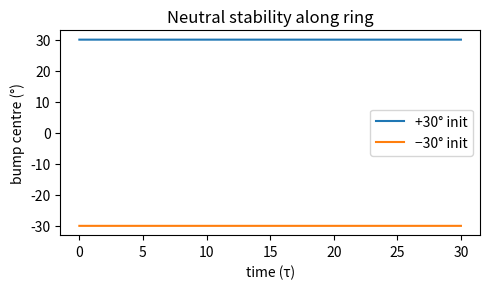
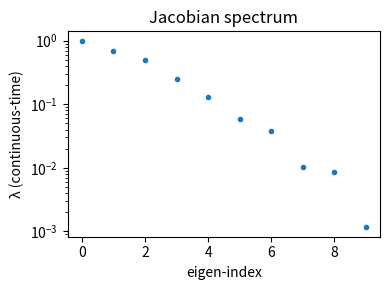
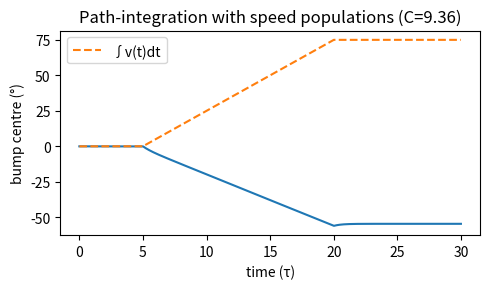

The script that saved these images, in order:
# Continuous Attractor Network – step‑2 analyses
#
# (1) Neutral‑stability test: initialise bump at ±30° and show centre stays put.
# (2) Jacobian eigen‑spectrum: verify one eigenvalue at 0 (λ=1 in discrete‑time)
#     and all others <0 (continuous) / <1 (discrete).
# (3) Full operator circuit with speed populations; show calibrated bump shift
#     under a velocity pulse.

import numpy as np, math, matplotlib.pyplot as plt
from numpy.linalg import eigvals, eig

# ------------------------
# 0. shared parameters
# ------------------------
N        = 180
rho      = 0.5
sigma    = 40.0
k        = 5e-4
tau      = 1.0
dt       = 0.01 * tau
wc       = 2*math.sqrt(2)*(2*math.pi)**0.25 * math.sqrt(k*sigma/rho)
wr       = 1.05 * wc          # 5 % above critical
w_sv     = 1.0
w_vs     = 0.2
Delta_x  = 22.0               # degrees

L   = N / rho
dx  = 1 / rho
xs  = np.linspace(-L/2, L/2, N, endpoint=False)
def circ_dist(a,b): return (a-b + L/2) % L - L/2

# translation‑invariant kernel
W_dist = circ_dist(xs[:,None], xs[None,:])
Wr_mat = wr / (math.sqrt(2*math.pi)*sigma) * np.exp(-(W_dist**2)/(2*sigma**2))

# helper: non‑linearity and its derivatives -------------------------
def G(u):
    """firing‑rate vector and denominator"""
    up = np.maximum(u, 0.0)
    num = up**2
    denom = 1.0 + k*rho*np.sum(num)*dx
    return num/denom, up, denom

def dG_du(u, up, denom):
    """Jacobian of r wrt u (N×N)"""
    # precompute 2*up/denom
    diag_part = 2*up/denom
    # common factor for denominator derivative
    common = 2*k*rho*dx / (denom**2)
    # build full Jacobian
    J = np.zeros((N,N))
    for i in range(N):
        # ith row, jth col
        for j in range(N):
            if up[i] == 0:                         # below threshold
                continue
            if j == i:
                J[i,j] = diag_part[i] - up[i]**2 * common * up[j]
            else:
                J[i,j] = - up[i]**2 * common * up[j]
    return J

# analytical bump height (Eq. S12)
def bump_height(wr):
    return wr*(1+math.sqrt(1-wc**2/wr**2))/(4*math.sqrt(math.pi)*k*sigma)

U_peak = bump_height(wr)

# ================================================================
# 1. Neutral‑stability test (±30° initial shift)
# ================================================================
def simulate_CAN(u0, steps=3000):
    Rcent = []
    u = u0.copy()
    for _ in range(steps):
        r, up, denom = G(u)
        # population‑vector estimate of bump centre
        vect = np.sum(r * np.exp(1j*np.deg2rad(xs))) / np.sum(r)
        centre = np.rad2deg(np.angle(vect))
        Rcent.append(centre)
        # Euler step
        conv = Wr_mat @ r * dx
        u += dt/tau * (-u + rho*conv)
    return np.asarray(Rcent)

# shift +30°
u_init_plus  = U_peak * np.exp(-(circ_dist(xs,  30.0))**2/(4*sigma**2))
# shift −30°
u_init_minus = U_peak * np.exp(-(circ_dist(xs, -30.0))**2/(4*sigma**2))

cent_plus  = simulate_CAN(u_init_plus)
cent_minus = simulate_CAN(u_init_minus)

t_axis = np.arange(cent_plus.size)*dt

plt.figure(figsize=(5,3))
plt.plot(t_axis, cent_plus,  label="+30° init")
plt.plot(t_axis, cent_minus, label="−30° init")
plt.xlabel("time (τ)")
plt.ylabel("bump centre (°)")
plt.title("Neutral stability along ring")
plt.legend(); plt.tight_layout()
plt.show()

# ================================================================
# 2. Jacobian eigen‑spectrum around centred bump
# ================================================================
u0 = U_peak * np.exp(-(xs)**2/(4*sigma**2))
r0, up0, denom0 = G(u0)
Dr = dG_du(u0, up0, denom0)
Wr_dx = Wr_mat * dx           # ← multiply by lattice spacing
Jac   = (-np.eye(N) + rho * Wr_dx @ Dr) / tau   # continuous‑time Jacobian
eigvals_cont = np.sort(np.real(eigvals(Jac)))[::-1]   # descending
print(eigvals_cont[:])

K = rho * Wr_dx @ Dr
eig_K = np.sort(np.real(np.linalg.eigvals(K)))[::-1]
print(eig_K[:])

plt.figure(figsize=(4,3))
plt.plot(eig_K[:10], '.')
plt.yscale('log')
plt.axhline(0, color='k', lw=0.5)
plt.xlabel("eigen‑index")
plt.ylabel("λ (continuous‑time)")
plt.title("Jacobian spectrum")
plt.tight_layout()
plt.show()

# ================================================================
# 3. Full operator circuit with speed populations
# ================================================================
# shifted kernels W_+ and W_-
shift = Delta_x
W_plus  = wr / (math.sqrt(2*math.pi)*sigma) * np.exp(-(circ_dist(xs[:,None], xs[None,:]-shift))**2/(2*sigma**2))
W_minus = wr / (math.sqrt(2*math.pi)*sigma) * np.exp(-(circ_dist(xs[:,None], xs[None,:]+shift))**2/(2*sigma**2))

# stationary bump used for calibration
R0 = r0
# compute calibration factor C = sqrt(2)ρ w_sv w_vs R Δx / (τ U)
R_peak = R0.max()
C = math.sqrt(2)*rho*w_sv*w_vs*R_peak*Delta_x / (tau*U_peak)

# velocity protocol: 0 → +5° τ⁻¹ for 15 τ, then back to 0
T_total = 30.0
steps   = int(T_total/dt)
v_track = np.zeros(steps)
v_track[int(5/dt):int(20/dt)] = 5.0    # pulse from 5τ to 20τ

# state variables
u_s = u0.copy()
u_plus  = np.zeros(N)
u_minus = np.zeros(N)
centers = []

for t in range(steps):
    v = v_track[t]
    r_s, up_s, denom_s = G(u_s)
    r_plus  = np.maximum((w_vs*r_s + (10+v))*u_plus, 0)  # Eq. 19b (simplified)
    r_minus = np.maximum((w_vs*r_s + (10-v))*u_minus, 0)
    
    # update currents
    conv_s = rho*(Wr_mat @ r_s + W_plus @ r_plus + W_minus @ r_minus)*dx
    u_s   += dt/tau * (-u_s + conv_s)
    u_plus  += dt/tau * (-u_plus  + w_vs*r_s)
    u_minus += dt/tau * (-u_minus + w_vs*r_s)
    
    vect = np.sum(r_s * np.exp(1j*np.deg2rad(xs))) / np.sum(r_s)
    centers.append(np.rad2deg(np.angle(vect)))

centers = np.unwrap(np.deg2rad(centers))
centers = np.rad2deg(centers)  # unwrap to avoid discontinuities
t_axis2 = np.arange(steps)*dt

plt.figure(figsize=(5,3))
plt.plot(t_axis2, centers)
plt.plot(t_axis2, np.cumsum(v_track)*dt, '--', label="∫v(t)dt")
plt.xlabel("time (τ)")
plt.ylabel("bump centre (°)")
plt.title(f"Path‑integration with speed populations (C={C:.2f})")
plt.legend()
plt.tight_layout()
plt.show()